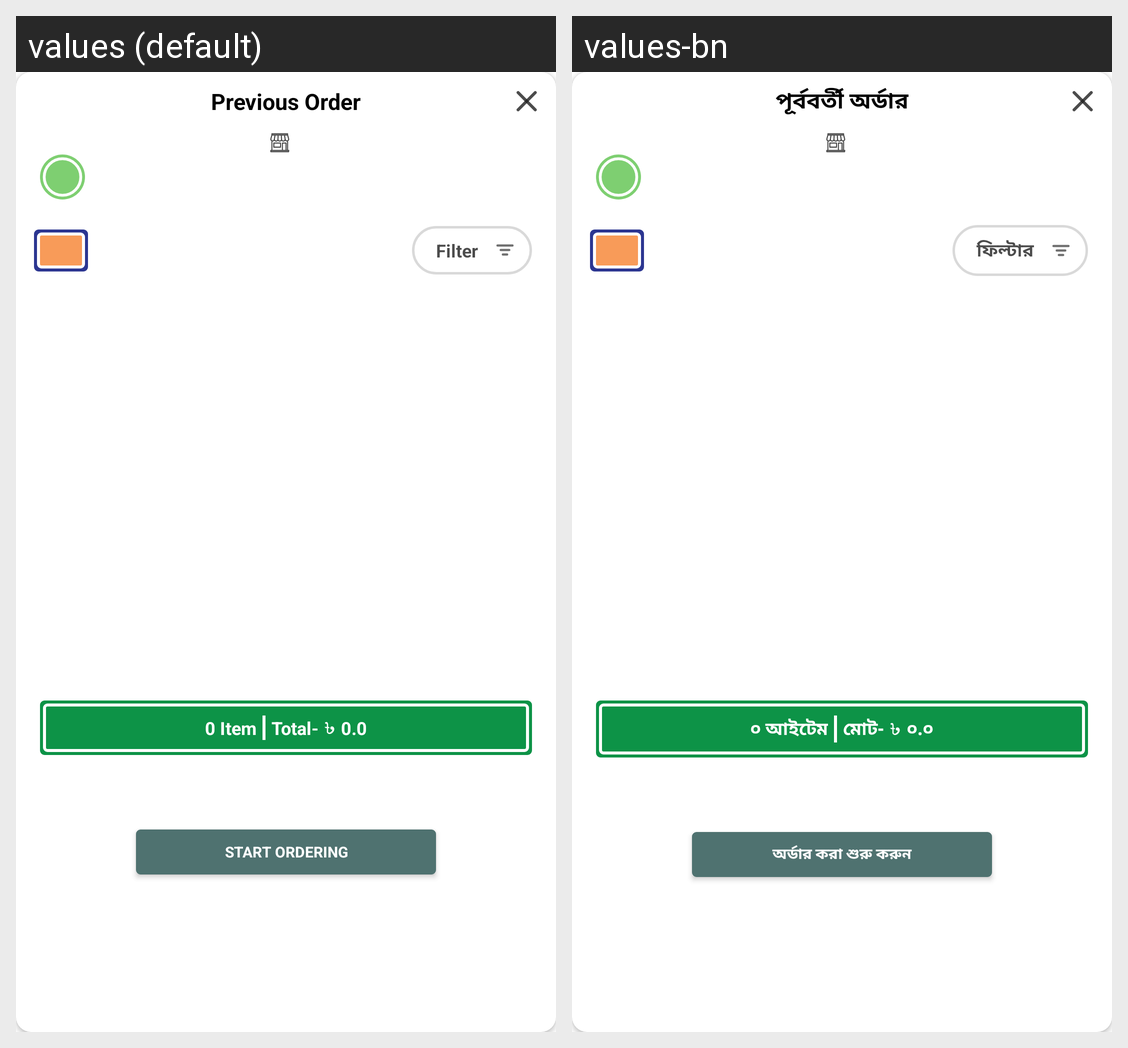

This grid shows one Android layout under two languages. Give, for every string resource on the screen, its name, the default text and each shown locale's text.
Android screen res/layout/popup_previous_order_list.xml rendered under 2 locales, left to right: values (default), values-bn. Device: Nexus 5 (rendered at 1080×1920; each locale shown at half size, 540×960, under a caption strip naming it); theme Theme.CNLApp.
Strings drawn on this screen, with the default value and each locale's value (text and hints the layout hard-codes, and strings that could not be matched under every locale, appear in the picture but are not listed):

previous_order
  values: Previous Order
  values-bn: পূর্ববর্তী অর্ডার

filter
  values: Filter
  values-bn: ফিল্টার

_0_item
  values: 0 Item
  values-bn: ০ আইটেম

total
  values: Total-
  values-bn: মোট-

_0_0
  values: 0.0
  values-bn: ০.০

start_ordering
  values: Start Ordering
  values-bn: অর্ডার করা শুরু করুন
